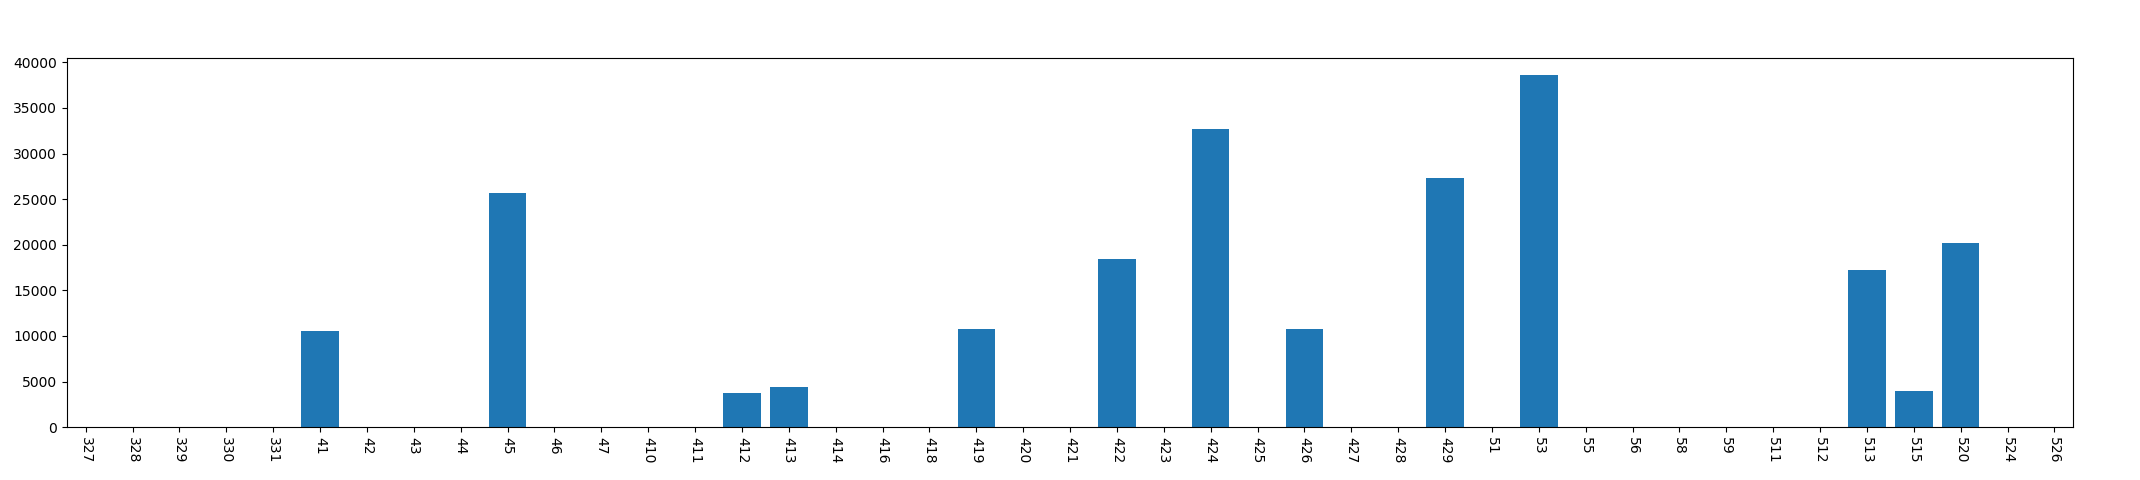

Source data for this figure (header and first rows):
, year, mon, day, phonecharge_time
0, 2013, 3, 27, 0
1, 2013, 3, 28, 0
2, 2013, 3, 29, 0
3, 2013, 3, 30, 0
4, 2013, 3, 31, 0
5, 2013, 4, 1, 10537
6, 2013, 4, 2, 0
7, 2013, 4, 3, 0
8, 2013, 4, 4, 0
9, 2013, 4, 5, 25681
10, 2013, 4, 6, 0
11, 2013, 4, 7, 0
12, 2013, 4, 10, 0
13, 2013, 4, 11, 0
14, 2013, 4, 12, 3774
15, 2013, 4, 13, 4440
16, 2013, 4, 14, 0
17, 2013, 4, 16, 0
18, 2013, 4, 18, 0
19, 2013, 4, 19, 10805
20, 2013, 4, 20, 0
21, 2013, 4, 21, 0
22, 2013, 4, 22, 18445
23, 2013, 4, 23, 0
24, 2013, 4, 24, 32641
25, 2013, 4, 25, 0
26, 2013, 4, 26, 10782
27, 2013, 4, 27, 0
28, 2013, 4, 28, 0
29, 2013, 4, 29, 27340
30, 2013, 5, 1, 0
31, 2013, 5, 3, 38590
32, 2013, 5, 5, 0
33, 2013, 5, 6, 0
34, 2013, 5, 8, 0
35, 2013, 5, 9, 0
36, 2013, 5, 11, 0
37, 2013, 5, 12, 0
38, 2013, 5, 13, 17220
39, 2013, 5, 15, 3915
40, 2013, 5, 20, 20175
41, 2013, 5, 24, 0
42, 2013, 5, 26, 0
